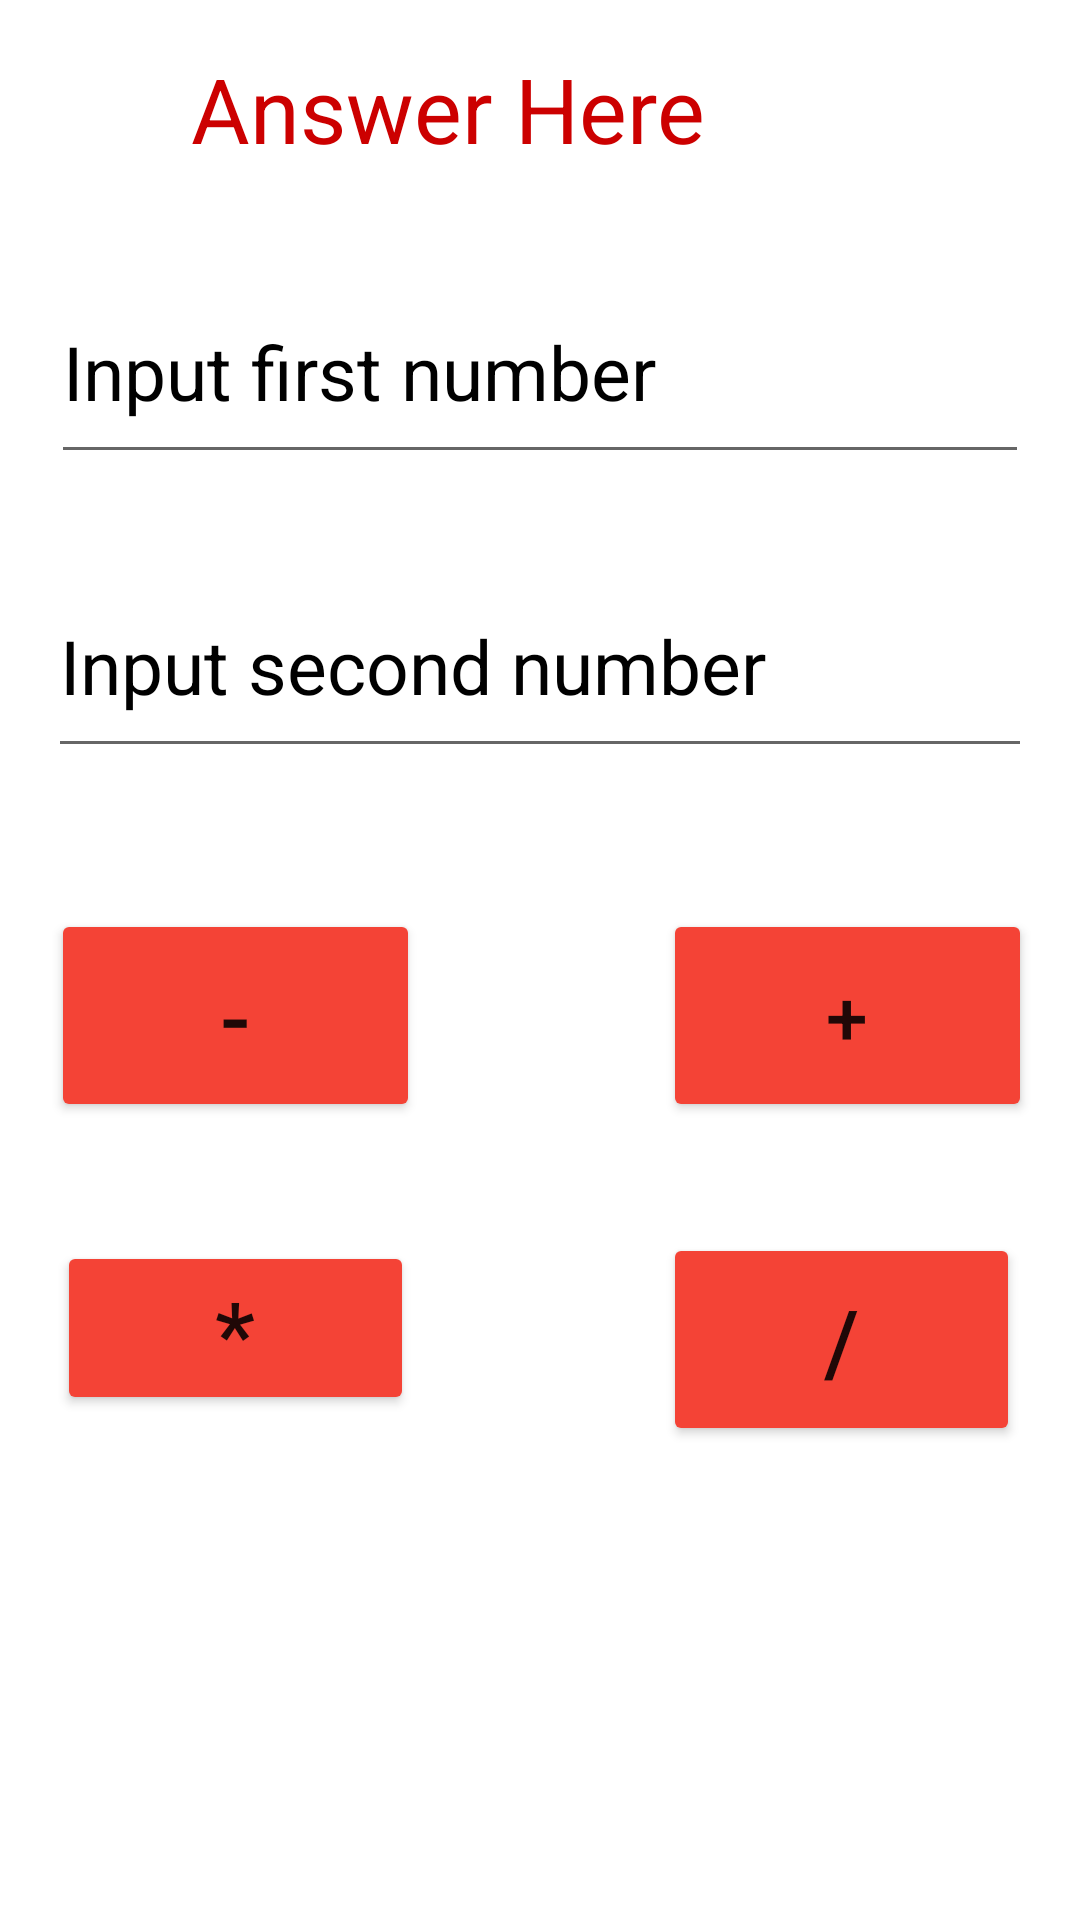

Write the Android layout XML for this screen, with the resource values it uses.
<!-- AndroidManifest.xml: application theme Theme.Midcallclniteweb -->
<!-- res/layout/activity_calc.xml -->
<?xml version="1.0" encoding="utf-8"?>
<androidx.constraintlayout.widget.ConstraintLayout xmlns:android="http://schemas.android.com/apk/res/android"
    xmlns:app="http://schemas.android.com/apk/res-auto"
    xmlns:tools="http://schemas.android.com/tools"
    android:layout_width="match_parent"
    android:layout_height="match_parent"
    tools:context=".CalcActivity">

    <Button
        android:id="@+id/button5"
        android:layout_width="0dp"
        android:layout_height="58dp"
        android:layout_marginStart="19dp"
        android:layout_marginTop="36dp"
        android:layout_marginEnd="83dp"
        android:layout_marginBottom="165dp"
        android:backgroundTint="#F44336"
        android:text="*"
        android:textSize="30sp"
        app:layout_constraintBottom_toBottomOf="parent"
        app:layout_constraintEnd_toStartOf="@+id/button6"
        app:layout_constraintStart_toStartOf="parent"
        app:layout_constraintTop_toBottomOf="@+id/button4" />

    <TextView
        android:id="@+id/textView"
        android:layout_width="233dp"
        android:layout_height="0dp"
        android:layout_marginTop="16dp"
        android:text="Answer Here"
        android:textColor="@android:color/holo_red_dark"
        android:textSize="30sp"
        app:layout_constraintBottom_toTopOf="@+id/editTextNumber4"
        app:layout_constraintEnd_toEndOf="parent"
        app:layout_constraintStart_toStartOf="parent"
        app:layout_constraintTop_toTopOf="parent" />

    <EditText
        android:id="@+id/editTextNumber3"
        android:layout_width="0dp"
        android:layout_height="0dp"
        android:layout_marginStart="16dp"
        android:layout_marginEnd="16dp"
        android:layout_marginBottom="47dp"
        android:ems="10"
        android:hint="Input second number"
        android:inputType="number"
        android:textColorHint="@color/black"
        android:textSize="25sp"
        app:layout_constraintBottom_toTopOf="@+id/button"
        app:layout_constraintEnd_toEndOf="parent"
        app:layout_constraintStart_toStartOf="parent"
        app:layout_constraintTop_toBottomOf="@+id/editTextNumber4" />

    <EditText
        android:id="@+id/editTextNumber4"
        android:layout_width="0dp"
        android:layout_height="0dp"
        android:layout_marginStart="17dp"
        android:layout_marginEnd="17dp"
        android:layout_marginBottom="27dp"
        android:ems="10"
        android:hint="Input first number"
        android:inputType="number"
        android:textColorHint="@color/black"
        android:textSize="25sp"
        app:layout_constraintBottom_toTopOf="@+id/editTextNumber3"
        app:layout_constraintEnd_toEndOf="parent"
        app:layout_constraintStart_toStartOf="parent"
        app:layout_constraintTop_toBottomOf="@+id/textView" />

    <Button
        android:id="@+id/button"
        android:layout_width="0dp"
        android:layout_height="0dp"
        android:layout_marginEnd="16dp"
        android:layout_marginBottom="37dp"
        android:backgroundTint="#F44336"
        android:text="+"
        android:textSize="25sp"
        app:layout_constraintBottom_toTopOf="@+id/button6"
        app:layout_constraintEnd_toEndOf="parent"
        app:layout_constraintStart_toEndOf="@+id/button4"
        app:layout_constraintTop_toBottomOf="@+id/editTextNumber3" />

    <Button
        android:id="@+id/button4"
        android:layout_width="0dp"
        android:layout_height="0dp"
        android:layout_marginStart="17dp"
        android:layout_marginEnd="81dp"
        android:backgroundTint="#F44336"
        android:text="-"
        android:textSize="30sp"
        app:layout_constraintBottom_toBottomOf="@+id/button"
        app:layout_constraintEnd_toStartOf="@+id/button"
        app:layout_constraintStart_toStartOf="parent"
        app:layout_constraintTop_toTopOf="@+id/button" />

    <Button
        android:id="@+id/button6"
        android:layout_width="0dp"
        android:layout_height="0dp"
        android:layout_marginEnd="20dp"
        android:layout_marginBottom="158dp"
        android:backgroundTint="#F44336"
        android:text="/"
        android:textSize="30sp"
        app:layout_constraintBottom_toBottomOf="parent"
        app:layout_constraintEnd_toEndOf="parent"
        app:layout_constraintStart_toEndOf="@+id/button5"
        app:layout_constraintTop_toBottomOf="@+id/button" />

</androidx.constraintlayout.widget.ConstraintLayout>
<!-- resources referenced by this layout -->
<resources>
  <style name="Theme.Midcallclniteweb" parent="Theme.MaterialComponents.DayNight.DarkActionBar">
          
          <item name="colorPrimary">@color/purple_500</item>
          <item name="colorPrimaryVariant">@color/purple_700</item>
          <item name="colorOnPrimary">@color/white</item>
          
          <item name="colorSecondary">@color/teal_200</item>
          <item name="colorSecondaryVariant">@color/teal_700</item>
          <item name="colorOnSecondary">@color/black</item>
          
          <item name="android:statusBarColor">?attr/colorPrimaryVariant</item>
          
      </style>
  <!-- not gathered from this repository: default colours our renderer supplied (Android Studio template values) -->
  <color name="purple_500">#FF6200EE</color>
  <color name="purple_700">#FF3700B3</color>
  <color name="teal_200">#FF03DAC5</color>
  <color name="teal_700">#FF018786</color>
  <color name="black">#FF000000</color>
  <color name="white">#FFFFFFFF</color>
</resources>
